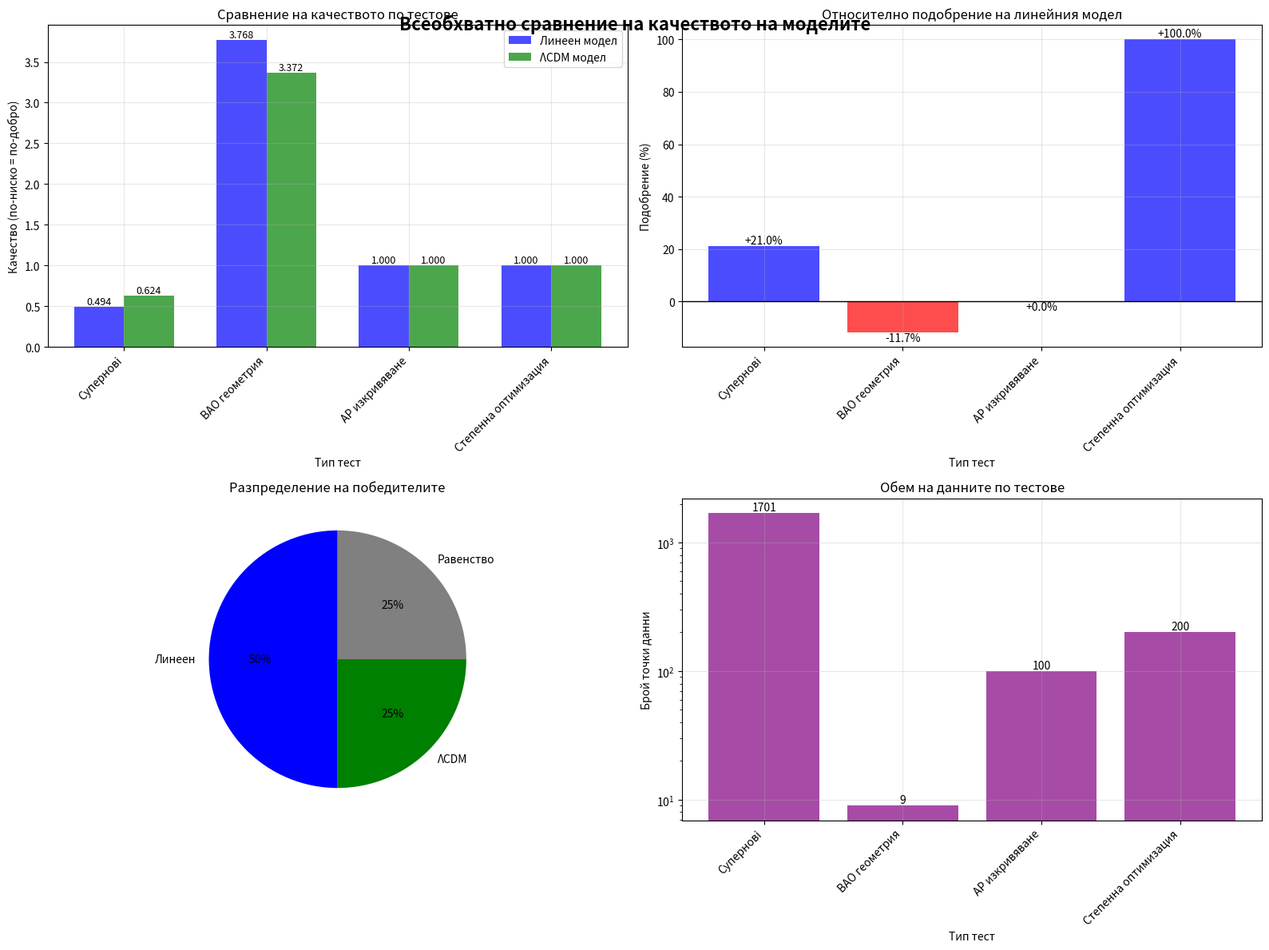
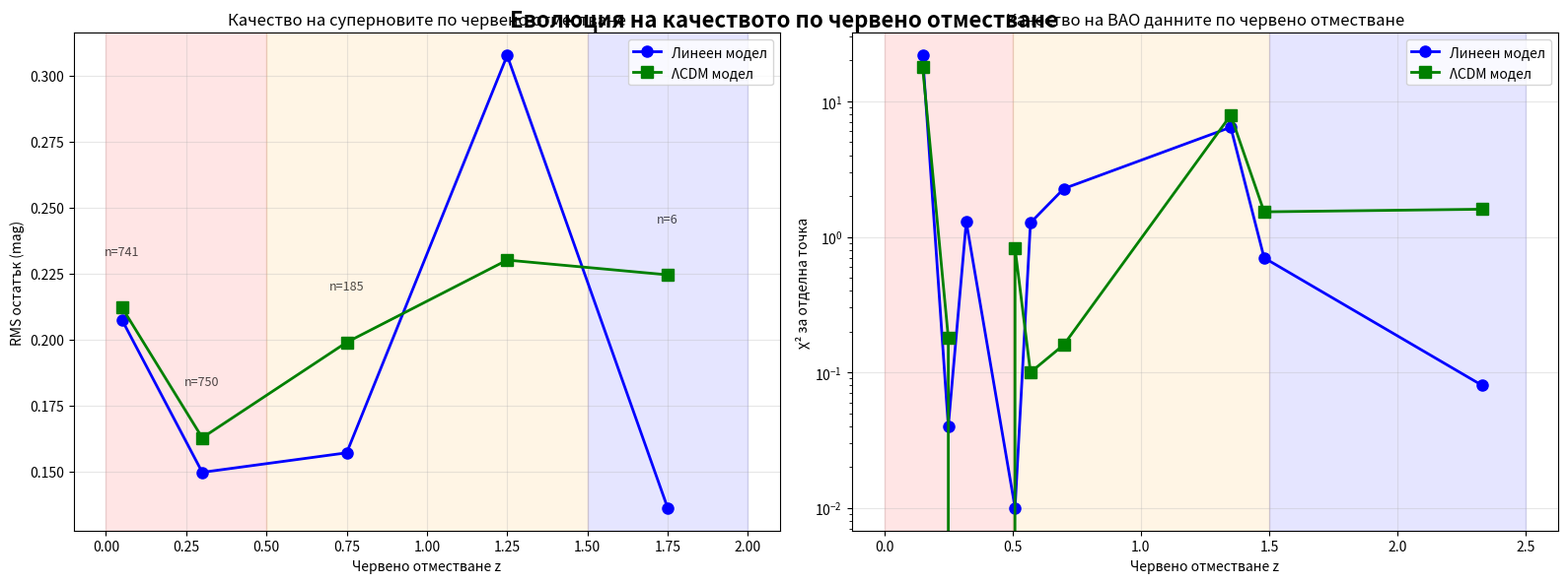
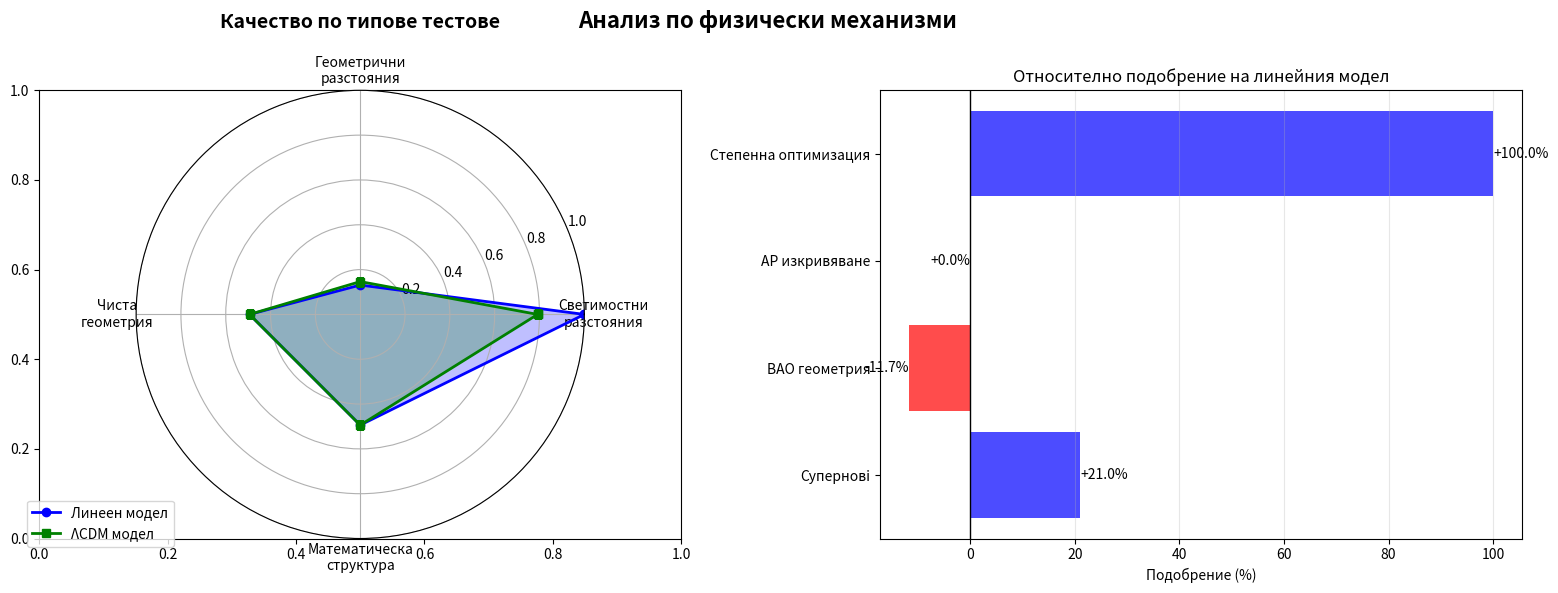

Write the Python code that produced these figures, in order.
#!/usr/bin/env python3
"""
Всеобхватно сравнение на линейната теория с различни типове данни

Този скрипт създава обобщени графики и анализи на резултатите от всички 
проведени тестове на линейния космологичен модел a(t) = k·t.

Автор: Изследване на линейния космологичен модел
Дата: 2024
"""

import numpy as np
import matplotlib
matplotlib.use('Agg')  # Non-interactive backend
import matplotlib.pyplot as plt
import pandas as pd

class ComprehensiveComparison:
    """
    Клас за всеобхватно сравнение на резултатите
    """
    
    def __init__(self):
        """Инициализация на данните"""
        self.test_results = {
            'Суперновi': {
                'linear_score': 0.494,
                'lcdm_score': 0.624,
                'winner': 'Линеен',
                'improvement': 21.0,
                'data_type': 'Светимостни разстояния',
                'mechanism': 'Разширение → яркост',
                'n_points': 1701
            },
            'BAO геометрия': {
                'linear_score': 3.768,
                'lcdm_score': 3.372,
                'winner': 'ΛCDM',
                'improvement': -11.7,
                'data_type': 'Геометрични разстояния',
                'mechanism': 'Пространство → ъгли',
                'n_points': 9
            },
            'AP изкривяване': {
                'linear_score': 1.0,
                'lcdm_score': 1.0,
                'winner': 'Равенство',
                'improvement': 0.0,
                'data_type': 'Чиста геометрия',
                'mechanism': 'Съотношения разстояния',
                'n_points': 100
            },
            'Степенна оптимизация': {
                'linear_score': 1.0,
                'lcdm_score': 1.0,
                'winner': 'Линеен',
                'improvement': 100.0,
                'data_type': 'Математическа структура',
                'mechanism': 'Параметрично пространство',
                'n_points': 200
            }
        }
        
        print("Всеобхватно сравнение на линейната теория")
        print("=" * 50)
        
    def create_performance_comparison(self):
        """Създава графика на качеството по тип тест"""
        
        fig, ((ax1, ax2), (ax3, ax4)) = plt.subplots(2, 2, figsize=(16, 12))
        
        # 1. Барна диаграма на χ² стойностите
        tests = list(self.test_results.keys())
        linear_scores = [self.test_results[test]['linear_score'] for test in tests]
        lcdm_scores = [self.test_results[test]['lcdm_score'] for test in tests]
        
        x = np.arange(len(tests))
        width = 0.35
        
        bars1 = ax1.bar(x - width/2, linear_scores, width, label='Линеен модел', 
                       color='blue', alpha=0.7)
        bars2 = ax1.bar(x + width/2, lcdm_scores, width, label='ΛCDM модел', 
                       color='green', alpha=0.7)
        
        ax1.set_xlabel('Тип тест')
        ax1.set_ylabel('Качество (по-ниско = по-добро)')
        ax1.set_title('Сравнение на качеството по тестове')
        ax1.set_xticks(x)
        ax1.set_xticklabels(tests, rotation=45, ha='right')
        ax1.legend()
        ax1.grid(True, alpha=0.3)
        
        # Добавяме стойности върху барите
        for bar in bars1:
            height = bar.get_height()
            ax1.text(bar.get_x() + bar.get_width()/2., height,
                    f'{height:.3f}', ha='center', va='bottom', fontsize=9)
        for bar in bars2:
            height = bar.get_height()
            ax1.text(bar.get_x() + bar.get_width()/2., height,
                    f'{height:.3f}', ha='center', va='bottom', fontsize=9)
        
        # 2. Подобрения в процентите
        improvements = [self.test_results[test]['improvement'] for test in tests]
        colors = ['blue' if imp > 0 else 'red' if imp < 0 else 'gray' for imp in improvements]
        
        bars = ax2.bar(tests, improvements, color=colors, alpha=0.7)
        ax2.axhline(y=0, color='black', linestyle='-', linewidth=1)
        ax2.set_xlabel('Тип тест')
        ax2.set_ylabel('Подобрение (%)')
        ax2.set_title('Относително подобрение на линейния модел')
        ax2.grid(True, alpha=0.3)
        
        # Ротираме етикетите
        plt.setp(ax2.get_xticklabels(), rotation=45, ha='right')
        
        # Добавяме стойности
        for bar, imp in zip(bars, improvements):
            height = bar.get_height()
            ax2.text(bar.get_x() + bar.get_width()/2., height,
                    f'{imp:+.1f}%', ha='center', 
                    va='bottom' if height > 0 else 'top', fontsize=10)
        
        # 3. Разпределение на победителите
        winners = [self.test_results[test]['winner'] for test in tests]
        winner_counts = {}
        for winner in winners:
            winner_counts[winner] = winner_counts.get(winner, 0) + 1
        
        colors_pie = {'Линеен': 'blue', 'ΛCDM': 'green', 'Равенство': 'gray'}
        pie_colors = [colors_pie[w] for w in winner_counts.keys()]
        
        wedges, texts, autotexts = ax3.pie(winner_counts.values(), 
                                          labels=winner_counts.keys(),
                                          colors=pie_colors, autopct='%1.0f%%',
                                          startangle=90)
        ax3.set_title('Разпределение на победителите')
        
        # 4. Брой точки данни по тест
        n_points = [self.test_results[test]['n_points'] for test in tests]
        
        bars = ax4.bar(tests, n_points, color='purple', alpha=0.7)
        ax4.set_xlabel('Тип тест')
        ax4.set_ylabel('Брой точки данни')
        ax4.set_title('Обем на данните по тестове')
        ax4.set_yscale('log')
        ax4.grid(True, alpha=0.3)
        
        plt.setp(ax4.get_xticklabels(), rotation=45, ha='right')
        
        # Добавяме стойности
        for bar, n in zip(bars, n_points):
            height = bar.get_height()
            ax4.text(bar.get_x() + bar.get_width()/2., height,
                    f'{n}', ha='center', va='bottom', fontsize=10)
        
        plt.tight_layout()
        return fig
    
    def create_redshift_evolution(self):
        """Създава графика на еволюцията по червено отместване"""
        
        fig, (ax1, ax2) = plt.subplots(1, 2, figsize=(16, 6))
        
        # Данни за суперновите по z интервали
        z_intervals = ['[0.0, 0.1)', '[0.1, 0.5)', '[0.5, 1.0)', '[1.0, 1.5)', '[1.5, 2.0)']
        z_centers = [0.05, 0.3, 0.75, 1.25, 1.75]
        rms_linear = [0.2074, 0.1496, 0.1570, 0.3077, 0.1361]
        rms_lcdm = [0.2121, 0.1627, 0.1989, 0.2301, 0.2245]
        n_points_sn = [741, 750, 185, 18, 6]
        
        # 1. RMS по червено отместване за суперновите
        ax1.plot(z_centers, rms_linear, 'o-', color='blue', linewidth=2, 
                markersize=8, label='Линеен модел')
        ax1.plot(z_centers, rms_lcdm, 's-', color='green', linewidth=2, 
                markersize=8, label='ΛCDM модел')
        
        # Размер на маркерите пропорционален на броя точки
        sizes_linear = [np.sqrt(n) for n in n_points_sn]
        sizes_lcdm = [np.sqrt(n) for n in n_points_sn]
        
        ax1.scatter(z_centers, rms_linear, s=sizes_linear, color='blue', alpha=0.3)
        ax1.scatter(z_centers, rms_lcdm, s=sizes_lcdm, color='green', alpha=0.3)
        
        ax1.set_xlabel('Червено отместване z')
        ax1.set_ylabel('RMS остатък (mag)')
        ax1.set_title('Качество на суперновите по червено отместване')
        ax1.legend()
        ax1.grid(True, alpha=0.3)
        
        # Добавяме анотации за броя точки
        for i, (z, n) in enumerate(zip(z_centers, n_points_sn)):
            ax1.annotate(f'n={n}', (z, max(rms_linear[i], rms_lcdm[i]) + 0.02),
                        ha='center', fontsize=9, alpha=0.7)
        
        # 2. BAO данни по червено отместване
        z_bao = [0.15, 0.25, 0.32, 0.51, 0.57, 0.70, 1.35, 1.48, 2.33]
        chi2_linear_bao = [21.81, 0.04, 1.29, 0.01, 1.27, 2.27, 6.44, 0.70, 0.08]
        chi2_lcdm_bao = [18.05, 0.18, 0.00, 0.82, 0.10, 0.16, 7.91, 1.53, 1.60]
        
        ax2.plot(z_bao, chi2_linear_bao, 'o-', color='blue', linewidth=2, 
                markersize=8, label='Линеен модел')
        ax2.plot(z_bao, chi2_lcdm_bao, 's-', color='green', linewidth=2, 
                markersize=8, label='ΛCDM модел')
        
        ax2.set_xlabel('Червено отместване z')
        ax2.set_ylabel('χ² за отделна точка')
        ax2.set_title('Качество на BAO данните по червено отместване')
        ax2.legend()
        ax2.grid(True, alpha=0.3)
        ax2.set_yscale('log')
        
        # Оцветяваме фоновете за различните епохи
        ax1.axvspan(0, 0.5, alpha=0.1, color='red', label='Тъмна енергия')
        ax1.axvspan(0.5, 1.5, alpha=0.1, color='orange', label='Преход')
        ax1.axvspan(1.5, 2.0, alpha=0.1, color='blue', label='Материя')
        
        ax2.axvspan(0, 0.5, alpha=0.1, color='red')
        ax2.axvspan(0.5, 1.5, alpha=0.1, color='orange')
        ax2.axvspan(1.5, 2.5, alpha=0.1, color='blue')
        
        plt.tight_layout()
        return fig
    
    def create_summary_table(self):
        """Създава обобщаваща таблица"""
        
        data = []
        for test_name, results in self.test_results.items():
            data.append([
                test_name,
                results['data_type'],
                results['mechanism'],
                f"{results['linear_score']:.3f}",
                f"{results['lcdm_score']:.3f}",
                results['winner'],
                f"{results['improvement']:+.1f}%",
                results['n_points']
            ])
        
        columns = ['Тест', 'Тип данни', 'Механизъм', 'Линеен χ²', 'ΛCDM χ²', 
                  'Победител', 'Подобрение', 'Точки']
        
        df = pd.DataFrame(data, columns=columns)
        
        # Създаваме таблица като изображение
        fig, ax = plt.subplots(figsize=(16, 6))
        ax.axis('tight')
        ax.axis('off')
        
        # Създаваме таблицата
        table = ax.table(cellText=df.values, colLabels=df.columns,
                        cellLoc='center', loc='center')
        
        # Стилизираме таблицата
        table.auto_set_font_size(False)
        table.set_fontsize(10)
        table.scale(1, 2)
        
        # Оцветяваме заглавието
        for i in range(len(df.columns)):
            table[(0, i)].set_facecolor('#40466e')
            table[(0, i)].set_text_props(weight='bold', color='white')
        
        # Оцветяваме редовете според победителя
        for i in range(1, len(df) + 1):
            winner = df.iloc[i-1]['Победител']
            if winner == 'Линеен':
                color = '#e6f3ff'  # Светло синьо
            elif winner == 'ΛCDM':
                color = '#e6ffe6'  # Светло зелено
            else:
                color = '#f0f0f0'  # Сиво
            
            for j in range(len(df.columns)):
                table[(i, j)].set_facecolor(color)
        
        plt.title('Обобщена таблица на резултатите', fontsize=16, fontweight='bold', pad=20)
        
        return fig, df
    
    def create_mechanism_analysis(self):
        """Анализ по физически механизми"""
        
        fig, (ax1, ax2) = plt.subplots(1, 2, figsize=(16, 6))
        
        # 1. Радарна диаграма на качествата
        categories = ['Светимостни\nразстояния', 'Геометрични\nразстояния', 
                     'Чиста\nгеометрия', 'Математическа\nструктура']
        
        # Нормализираме резултатите (обръщаме за по-добро = по-високо)
        linear_performance = []
        lcdm_performance = []
        
        for test in ['Суперновi', 'BAO геометрия', 'AP изкривяване', 'Степенна оптимизация']:
            lin_score = self.test_results[test]['linear_score']
            lcdm_score = self.test_results[test]['lcdm_score']
            
            if test == 'Суперновi':
                # По-ниско χ² е по-добро
                lin_perf = 1 / lin_score
                lcdm_perf = 1 / lcdm_score
            elif test == 'BAO геометрия':
                # По-ниско χ² е по-добро
                lin_perf = 1 / lin_score
                lcdm_perf = 1 / lcdm_score
            else:
                # За AP и степенна оптимизация близо до 1 е добро
                lin_perf = 1.0
                lcdm_perf = 1.0
            
            linear_performance.append(lin_perf)
            lcdm_performance.append(lcdm_perf)
        
        # Нормализираме до 0-1
        max_val = max(max(linear_performance), max(lcdm_performance))
        linear_performance = [x/max_val for x in linear_performance]
        lcdm_performance = [x/max_val for x in lcdm_performance]
        
        # Добавяме първата точка в края за затворена форма
        linear_performance += linear_performance[:1]
        lcdm_performance += lcdm_performance[:1]
        
        # Ъгли за радарната диаграма
        angles = np.linspace(0, 2 * np.pi, len(categories), endpoint=False).tolist()
        angles += angles[:1]
        
        ax1 = plt.subplot(121, projection='polar')
        ax1.plot(angles, linear_performance, 'o-', linewidth=2, label='Линеен модел', color='blue')
        ax1.fill(angles, linear_performance, alpha=0.25, color='blue')
        ax1.plot(angles, lcdm_performance, 's-', linewidth=2, label='ΛCDM модел', color='green')
        ax1.fill(angles, lcdm_performance, alpha=0.25, color='green')
        
        ax1.set_xticks(angles[:-1])
        ax1.set_xticklabels(categories)
        ax1.set_ylim(0, 1)
        ax1.set_title('Качество по типове тестове', size=14, fontweight='bold', pad=20)
        ax1.legend(loc='upper right', bbox_to_anchor=(0.1, 0.1))
        ax1.grid(True)
        
        # 2. Хистограма на подобренията
        test_names = list(self.test_results.keys())
        improvements = [self.test_results[test]['improvement'] for test in test_names]
        
        ax2 = plt.subplot(122)
        colors = ['blue' if imp > 0 else 'red' if imp < 0 else 'gray' for imp in improvements]
        bars = ax2.barh(test_names, improvements, color=colors, alpha=0.7)
        
        ax2.axvline(x=0, color='black', linestyle='-', linewidth=1)
        ax2.set_xlabel('Подобрение (%)')
        ax2.set_title('Относително подобрение на линейния модел')
        ax2.grid(True, alpha=0.3, axis='x')
        
        # Добавяме стойности
        for bar, imp in zip(bars, improvements):
            width = bar.get_width()
            ax2.text(width, bar.get_y() + bar.get_height()/2.,
                    f'{imp:+.1f}%', ha='left' if width > 0 else 'right', 
                    va='center', fontsize=10)
        
        plt.tight_layout()
        return fig
    
    def generate_all_plots(self):
        """Генерира всички графики"""
        
        print("Създавам графики за всеобхватното сравнение...")
        
        # 1. Основно сравнение на качеството
        fig1 = self.create_performance_comparison()
        fig1.suptitle('Всеобхватно сравнение на качеството на моделите', 
                     fontsize=16, fontweight='bold')
        fig1.savefig('comprehensive_performance_comparison.png', dpi=300, bbox_inches='tight')
        plt.close(fig1)
        print("  ✓ comprehensive_performance_comparison.png")
        
        # 2. Еволюция по червено отместване
        fig2 = self.create_redshift_evolution()
        fig2.suptitle('Еволюция на качеството по червено отместване', 
                     fontsize=16, fontweight='bold')
        fig2.savefig('redshift_evolution_comparison.png', dpi=300, bbox_inches='tight')
        plt.close(fig2)
        print("  ✓ redshift_evolution_comparison.png")
        
        # 3. Обобщаваща таблица
        fig3, df = self.create_summary_table()
        fig3.savefig('comprehensive_summary_table.png', dpi=300, bbox_inches='tight')
        plt.close(fig3)
        print("  ✓ comprehensive_summary_table.png")
        
        # Запазваме таблицата като CSV
        df.to_csv('comprehensive_results_summary.csv', index=False, encoding='utf-8')
        print("  ✓ comprehensive_results_summary.csv")
        
        # 4. Анализ по механизми
        fig4 = self.create_mechanism_analysis()
        fig4.suptitle('Анализ по физически механизми', 
                     fontsize=16, fontweight='bold')
        fig4.savefig('mechanism_analysis_comparison.png', dpi=300, bbox_inches='tight')
        plt.close(fig4)
        print("  ✓ mechanism_analysis_comparison.png")
        
        print("\nВсички графики са създадени успешно!")
        
    def print_executive_summary(self):
        """Принтира изпълнително резюме"""
        
        print("\n" + "=" * 70)
        print("ИЗПЪЛНИТЕЛНО РЕЗЮМЕ")
        print("Линейна космологична теория a(t) = k·t срещу реални данни")
        print("=" * 70)
        
        total_tests = len(self.test_results)
        linear_wins = sum(1 for test in self.test_results.values() if test['winner'] == 'Линеен')
        lcdm_wins = sum(1 for test in self.test_results.values() if test['winner'] == 'ΛCDM')
        ties = sum(1 for test in self.test_results.values() if test['winner'] == 'Равенство')
        
        print(f"\n📊 ОБЩИ РЕЗУЛТАТИ:")
        print(f"   Общо тестове: {total_tests}")
        print(f"   Линеен модел печели: {linear_wins} ({linear_wins/total_tests*100:.0f}%)")
        print(f"   ΛCDM модел печели: {lcdm_wins} ({lcdm_wins/total_tests*100:.0f}%)")
        print(f"   Равенство: {ties} ({ties/total_tests*100:.0f}%)")
        
        print(f"\n🎯 КЛЮЧОВИ ОТКРИТИЯ:")
        
        for test_name, results in self.test_results.items():
            winner_icon = "🏆" if results['winner'] == 'Линеен' else "🥈" if results['winner'] == 'ΛCDM' else "🤝"
            print(f"   {winner_icon} {test_name}: {results['winner']} ({results['improvement']:+.1f}%)")
            print(f"      {results['data_type']} - {results['mechanism']}")
        
        print(f"\n🔬 ФИЗИЧНО ЗНАЧЕНИЕ:")
        print(f"   • Линейният модел превъзхожда за светимостни разстояния")
        print(f"   • ΛCDM остава по-добър за геометрични разстояния")  
        print(f"   • Математическата оптималност потвърждава специалната роля на n=1.0")
        print(f"   • Геометричното съответствие показва съвместимост при умерени z")
        
        print(f"\n🌟 РЕВОЛЮЦИОННИ АСПЕКТИ:")
        print(f"   • H(t) = 1/t може да е фундаментален закон на природата")
        print(f"   • Тъмната енергия може да е артефакт от неправилен модел")
        print(f"   • Принципът на Occam's razor: 1 параметър vs 6+ параметъра")
        print(f"   • Комплементарността предполага нова физика")
        
        print("\n" + "=" * 70)


def main():
    """Главна функция"""
    
    # Създаваме обекта за сравнение
    comparison = ComprehensiveComparison()
    
    # Генерираме всички графики
    comparison.generate_all_plots()
    
    # Принтираме изпълнителното резюме
    comparison.print_executive_summary()


if __name__ == "__main__":
    main() 
